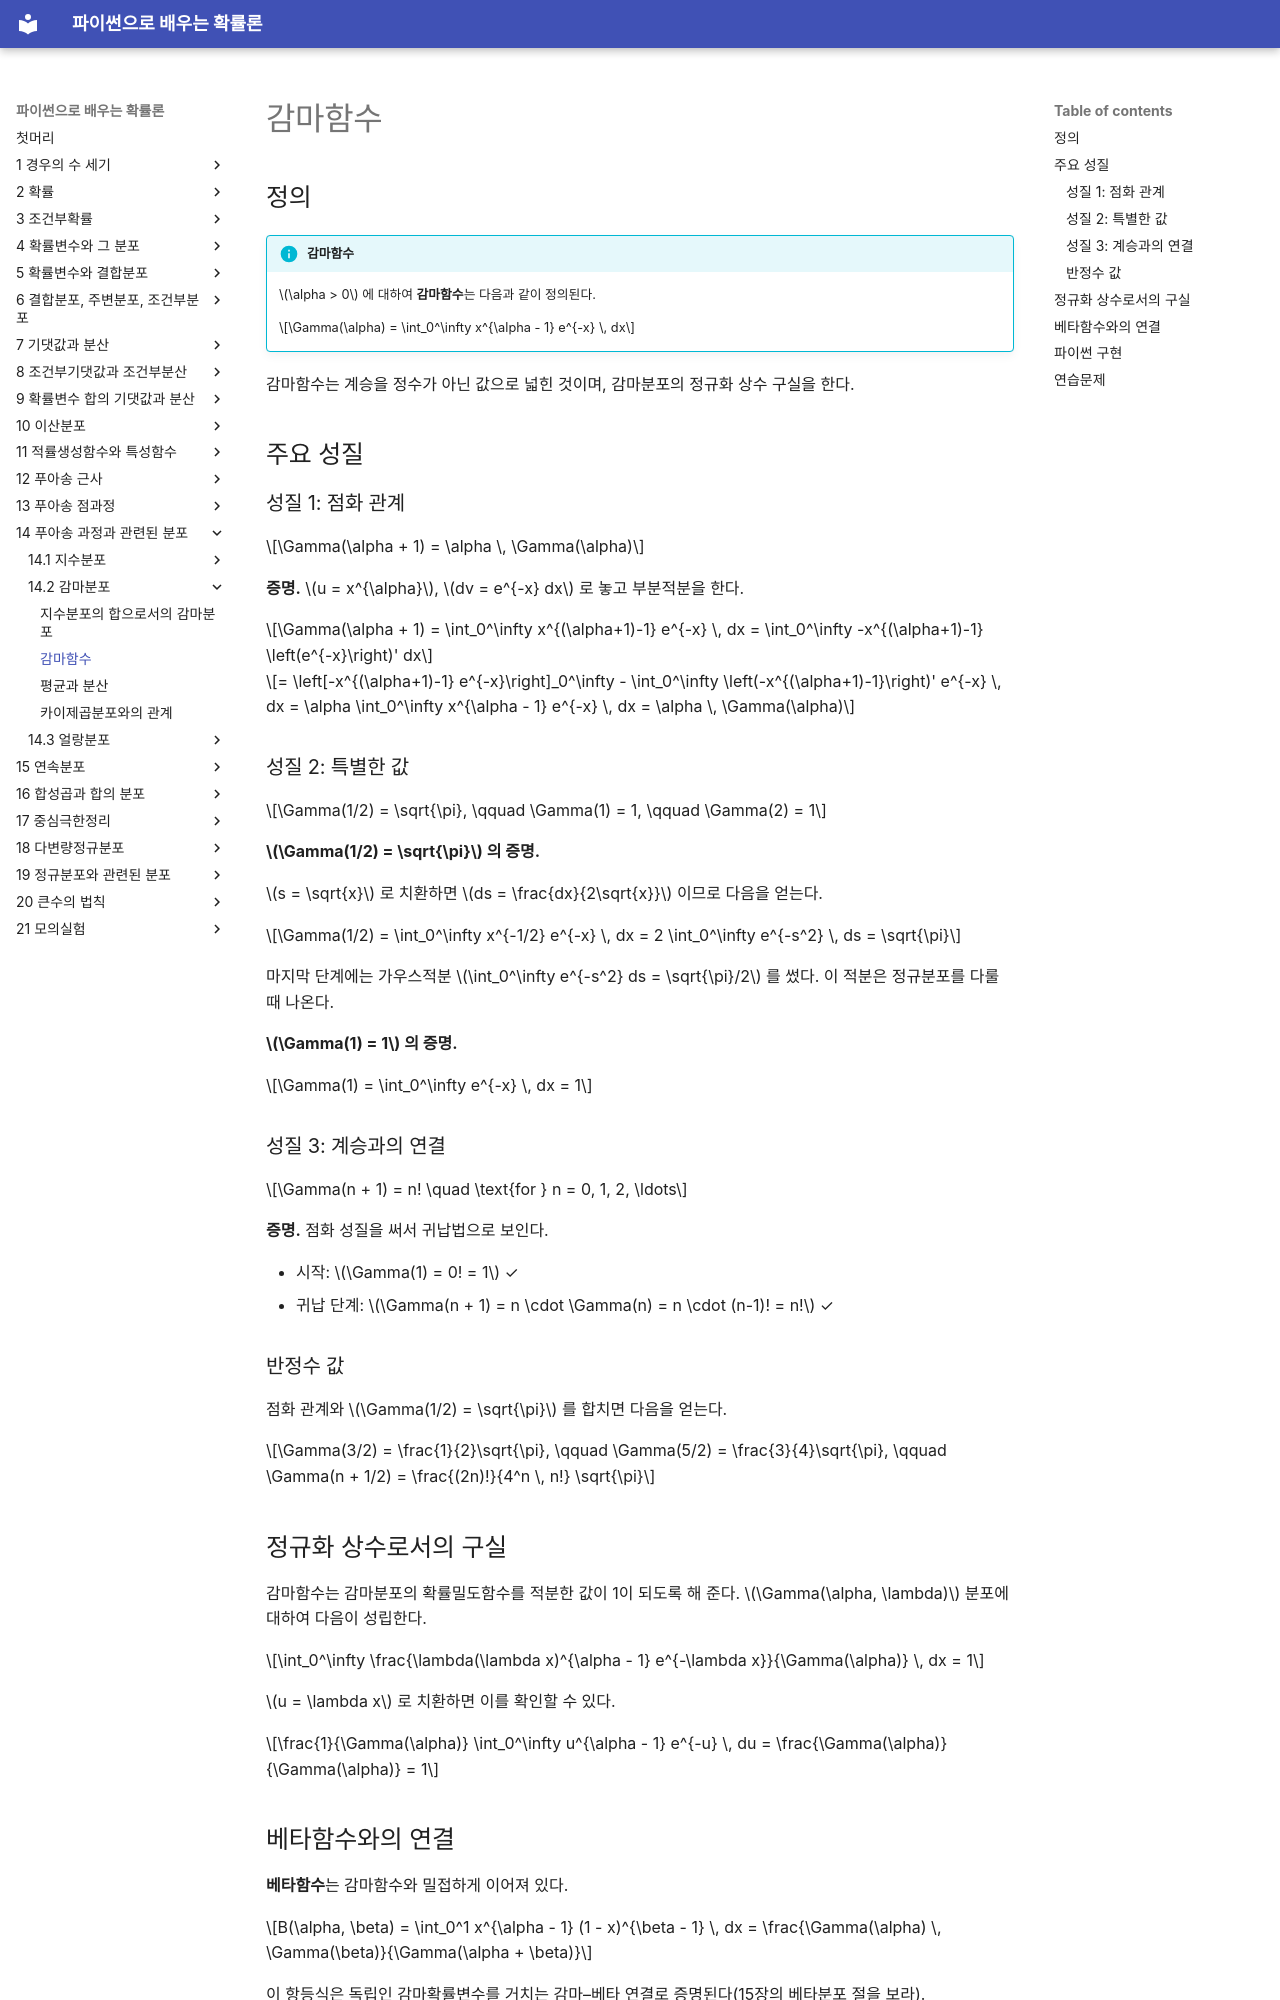

repository: SungchulLee/undergraduate_probability_book_writing · page: ch14/gamma/gamma_function/index.html · generator: mkdocs

# 감마함수

## 정의

!!! info "감마함수"
    $\alpha > 0$ 에 대하여 **감마함수**는 다음과 같이 정의된다.

    $$\Gamma(\alpha) = \int_0^\infty x^{\alpha - 1} e^{-x} \, dx$$

감마함수는 계승을 정수가 아닌 값으로 넓힌 것이며, 감마분포의 정규화 상수 구실을 한다.

## 주요 성질

### 성질 1: 점화 관계

$$\Gamma(\alpha + 1) = \alpha \, \Gamma(\alpha)$$

**증명.** $u = x^{\alpha}$, $dv = e^{-x} dx$ 로 놓고 부분적분을 한다.

$$\Gamma(\alpha + 1) = \int_0^\infty x^{(\alpha+1)-1} e^{-x} \, dx = \int_0^\infty -x^{(\alpha+1)-1} \left(e^{-x}\right)' dx$$

$$= \left[-x^{(\alpha+1)-1} e^{-x}\right]_0^\infty - \int_0^\infty \left(-x^{(\alpha+1)-1}\right)' e^{-x} \, dx = \alpha \int_0^\infty x^{\alpha - 1} e^{-x} \, dx = \alpha \, \Gamma(\alpha)$$

### 성질 2: 특별한 값

$$\Gamma(1/2) = \sqrt{\pi}, \qquad \Gamma(1) = 1, \qquad \Gamma(2) = 1$$

**$\Gamma(1/2) = \sqrt{\pi}$ 의 증명.**

$s = \sqrt{x}$ 로 치환하면 $ds = \frac{dx}{2\sqrt{x}}$ 이므로 다음을 얻는다.

$$\Gamma(1/2) = \int_0^\infty x^{-1/2} e^{-x} \, dx = 2 \int_0^\infty e^{-s^2} \, ds = \sqrt{\pi}$$

마지막 단계에는 가우스적분 $\int_0^\infty e^{-s^2} ds = \sqrt{\pi}/2$ 를 썼다. 이 적분은 정규분포를 다룰 때 나온다.

**$\Gamma(1) = 1$ 의 증명.**

$$\Gamma(1) = \int_0^\infty e^{-x} \, dx = 1$$

### 성질 3: 계승과의 연결

$$\Gamma(n + 1) = n! \quad \text{for } n = 0, 1, 2, \ldots$$

**증명.** 점화 성질을 써서 귀납법으로 보인다.

- 시작: $\Gamma(1) = 0! = 1$ ✓
- 귀납 단계: $\Gamma(n + 1) = n \cdot \Gamma(n) = n \cdot (n-1)! = n!$ ✓

### 반정수 값

점화 관계와 $\Gamma(1/2) = \sqrt{\pi}$ 를 합치면 다음을 얻는다.

$$\Gamma(3/2) = \frac{1}{2}\sqrt{\pi}, \qquad \Gamma(5/2) = \frac{3}{4}\sqrt{\pi}, \qquad \Gamma(n + 1/2) = \frac{(2n)!}{4^n \, n!} \sqrt{\pi}$$

## 정규화 상수로서의 구실

감마함수는 감마분포의 확률밀도함수를 적분한 값이 1이 되도록 해 준다. $\Gamma(\alpha, \lambda)$ 분포에 대하여 다음이 성립한다.

$$\int_0^\infty \frac{\lambda(\lambda x)^{\alpha - 1} e^{-\lambda x}}{\Gamma(\alpha)} \, dx = 1$$

$u = \lambda x$ 로 치환하면 이를 확인할 수 있다.

$$\frac{1}{\Gamma(\alpha)} \int_0^\infty u^{\alpha - 1} e^{-u} \, du = \frac{\Gamma(\alpha)}{\Gamma(\alpha)} = 1$$

## 베타함수와의 연결

**베타함수**는 감마함수와 밀접하게 이어져 있다.

$$B(\alpha, \beta) = \int_0^1 x^{\alpha - 1} (1 - x)^{\beta - 1} \, dx = \frac{\Gamma(\alpha) \, \Gamma(\beta)}{\Gamma(\alpha + \beta)}$$

이 항등식은 독립인 감마확률변수를 거치는 감마–베타 연결로 증명된다(15장의 베타분포 절을 보라).
